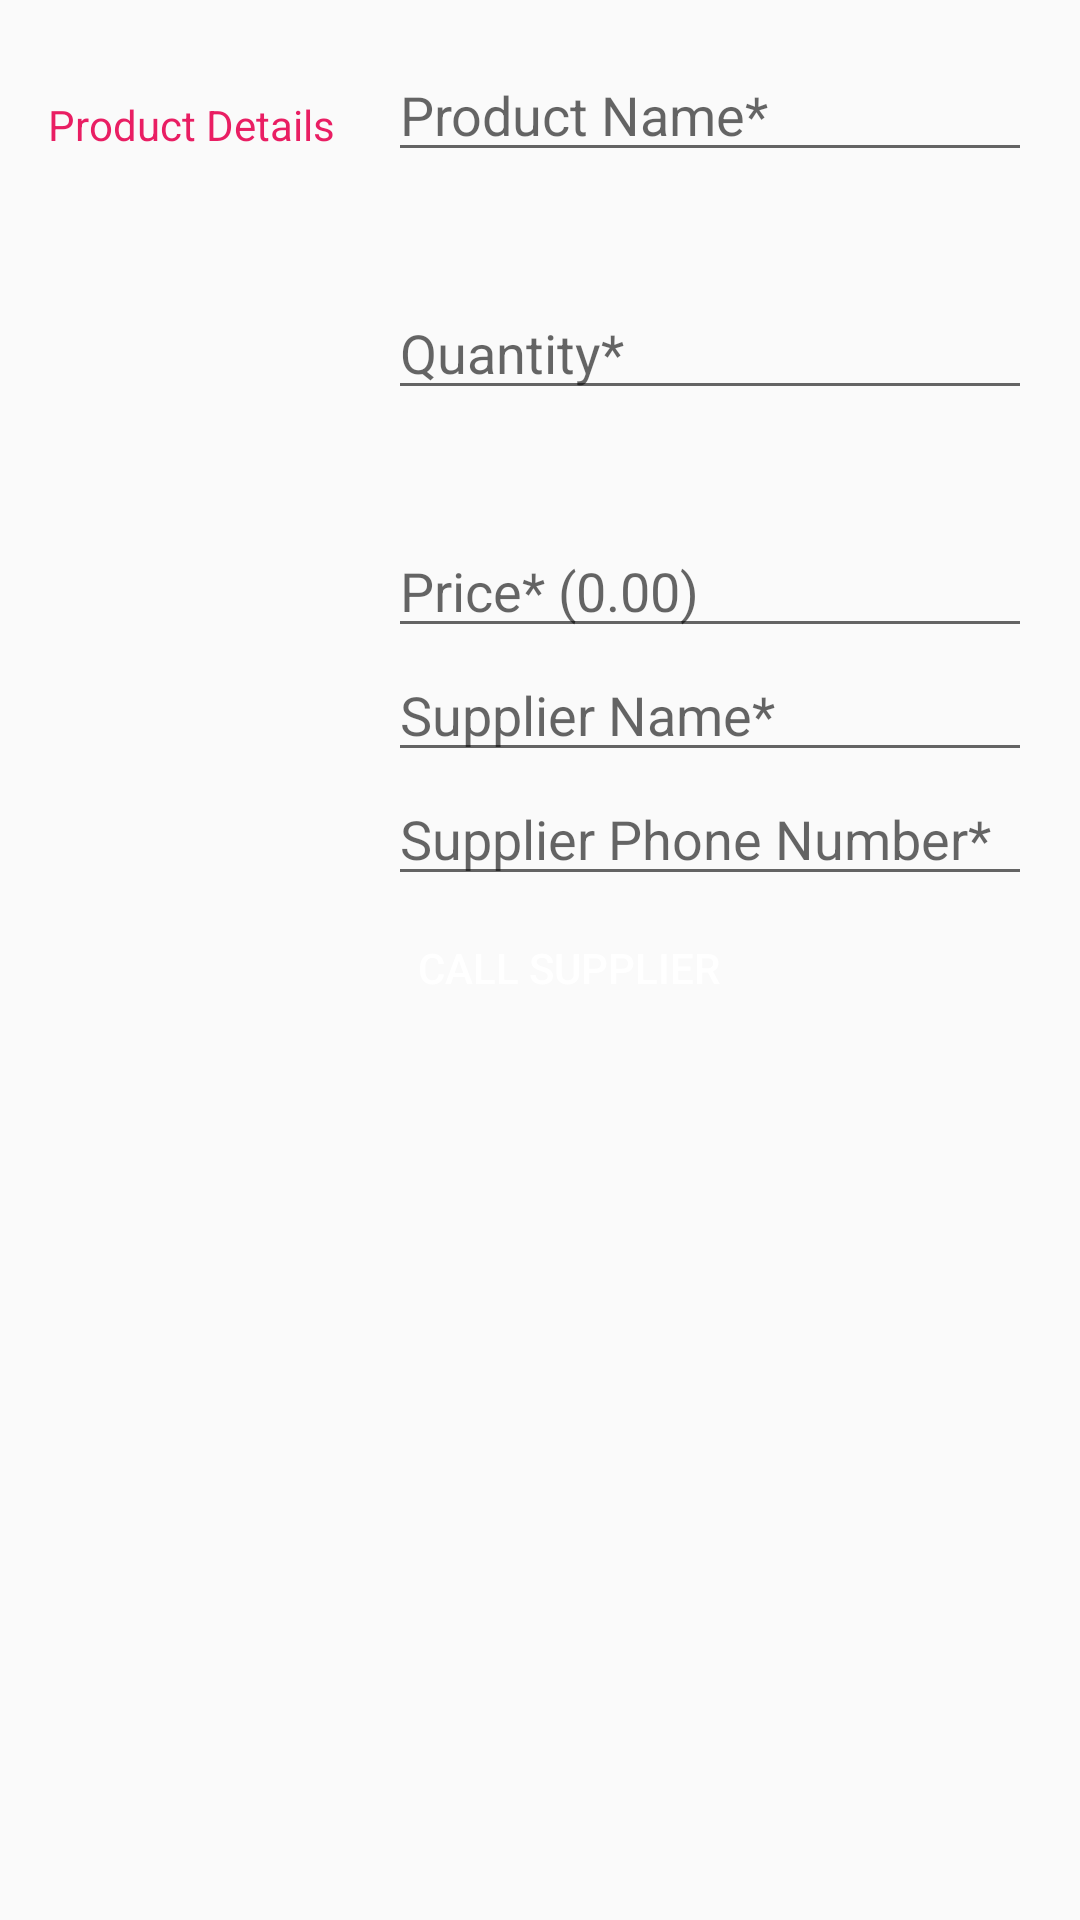

Android layout source for this screen:
<!-- AndroidManifest.xml: activity theme EditorTheme -->
<!-- res/layout/activity_editor.xml -->
<?xml version="1.0" encoding="utf-8"?>
<ScrollView xmlns:android="http://schemas.android.com/apk/res/android"
    xmlns:tools="http://schemas.android.com/tools"
    android:layout_width="match_parent"
    android:layout_height="match_parent"
    android:orientation="vertical"
    android:padding="@dimen/activity_margin"
    tools:context=".EditorActivity">

    
    <LinearLayout
        android:layout_width="match_parent"
        android:layout_height="wrap_content"
        android:orientation="horizontal">

        
        <TextView
            style="@style/ProductDetailsStyle"
            android:text="@string/product_details" />

        
        <LinearLayout
            android:layout_width="0dp"
            android:layout_height="wrap_content"
            android:layout_weight="2"
            android:orientation="vertical"
            android:paddingLeft="@dimen/paddingLeft_linear_layout_input_field">

            
            <EditText
                android:id="@+id/edit_product_name"
                style="@style/EditorFieldStyle"
                android:hint="@string/hint_product_name"
                android:inputType="textCapWords" />

            
            <ImageView
                android:id="@+id/image_view_increase_quantity"
                android:layout_width="@dimen/width_imageView_update_quantity"
                android:layout_height="@dimen/height_imageView_update_quantity"
                android:layout_marginTop="@dimen/marginTop_imageView_update_quantity"
                android:src="@drawable/ic_increase_quantity" />

            
            <EditText
                android:id="@+id/edit_quantity"
                style="@style/EditorFieldStyle"
                android:hint="@string/hint_quantity"
                android:inputType="number" />

            
            <ImageView
                android:id="@+id/image_view_decrease_quantity"
                android:layout_width="@dimen/width_imageView_update_quantity"
                android:layout_height="@dimen/height_imageView_update_quantity"
                android:layout_marginTop="@dimen/marginTop_imageView_update_quantity"
                android:src="@drawable/ic_decrease_quantity" />

            
            <EditText
                android:id="@+id/edit_price"
                style="@style/EditorFieldStyle"
                android:hint="@string/hint_price"
                android:inputType="numberDecimal" />

            
            <EditText
                android:id="@+id/edit_supplier_name"
                style="@style/EditorFieldStyle"
                android:hint="@string/hint_supplier_name"
                android:inputType="textCapWords" />

            
            <EditText
                android:id="@+id/edit_supplier_phone_number"
                style="@style/EditorFieldStyle"
                android:hint="@string/hint_supplier_phone_number"
                android:inputType="number" />

            
            <Button
                android:id="@+id/button_call_supplier"
                android:layout_width="wrap_content"
                android:layout_height="wrap_content"
                android:background="@drawable/button"
                android:padding="@dimen/padding_button_call_supplier"
                android:text="@string/call_supplier"
                android:textColor="@color/textColor_button" />

        </LinearLayout>
    </LinearLayout>
</ScrollView>
<!-- resources referenced by this layout -->
<resources>
  <color name="textColor_button">#FFFFFF</color>
  <dimen name="activity_margin">16dp</dimen>
  <dimen name="height_imageView_update_quantity">30dp</dimen>
  <dimen name="marginTop_imageView_update_quantity">8dp</dimen>
  <dimen name="paddingLeft_linear_layout_input_field">4dp</dimen>
  <dimen name="padding_button_call_supplier">10dp</dimen>
  <dimen name="width_imageView_update_quantity">30dp</dimen>
  <string name="call_supplier">Call Supplier</string>
  <string name="hint_price">Price* (0.00)</string>
  <string name="hint_product_name">Product Name*</string>
  <string name="hint_quantity">Quantity*</string>
  <string name="hint_supplier_name">Supplier Name*</string>
  <string name="hint_supplier_phone_number">Supplier Phone Number*</string>
  <string name="product_details">Product Details</string>
  <style name="EditorFieldStyle">
          <item name="android:layout_height">wrap_content</item>
          <item name="android:layout_width">match_parent</item>
          <item name="android:textAppearance">?android:textAppearanceMedium</item>
      </style>
  <style name="ProductDetailsStyle">
          <item name="android:layout_height">wrap_content</item>
          <item name="android:layout_width">0dp</item>
          <item name="android:layout_weight">1</item>
          <item name="android:paddingTop">16dp</item>
          <item name="android:textColor">@color/colorAccent</item>
          <item name="android:textAppearance">?android:textAppearanceSmall</item>
      </style>
  <style name="EditorTheme" parent="Theme.AppCompat.Light.DarkActionBar">
          <item name="colorPrimary">@color/editorColorPrimary</item>
          <item name="colorPrimaryDark">@color/editorColorPrimaryDark</item>
          <item name="colorAccent">@color/colorAccent</item>
      </style>
  <color name="colorAccent">#E91E63</color>
  <color name="editorColorPrimary">#E91E63</color>
  <color name="editorColorPrimaryDark">#C2185B</color>
</resources>
